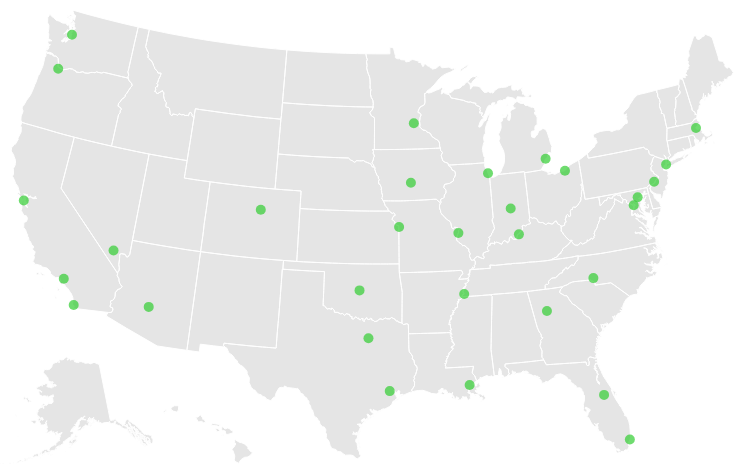
D3 v3 page, settled after 360 driven frames (6 s of simulated time); the page loaded 3 data file(s).



var width = 900,
    height = 500;

var sf = [-122.417, 37.775],
    ny = [-74.0064, 40.7142];

var scale,
    translate,
    visibleArea, // minimum area threshold for points inside viewport
    invisibleArea; // minimum area threshold for points outside viewport

// var simplify = d3.geo.transform({
//   point: function(x, y, z) {
//     if (z < visibleArea) return;
//     x = x * scale + translate[0];
//     y = y * scale + translate[1];
//     if (x >= -10 && x <= width + 10 && y >= -10 && y <= height + 10 || z >= invisibleArea) this.stream.point(x, y);
//   }
// });

// var zoom = d3.behavior.zoom()
//     .size([width, height])
//     .on("zoom", zoomed);

var svg = d3.select("body").append("svg")
    .attr("width", width)
    .attr("height", height);

// var canvas = d3.select("body").append("canvas")
//     .attr("width", width)
//     .attr("height", height);

// var context = canvas.node().getContext("2d");

var projection = d3.geo.albersUsa()
 	.scale(1000)
 	.translate([width / 2, height / 2]);

// var projection = d3.geo.mercator()
//     .translate([0, 0])
//     .scale(4000);

var path = d3.geo.path()
 	.projection(projection);


queue()
	.defer(d3.json, './topo/us-10m.json')
	.defer(d3.json, './topo/cities.json')
  .defer(d3.json, './topo/ents.json')
	.await(makeMyMap);

var div = d3.select("body").append("div") 
    .attr("class", "tooltip")       
    .style("opacity", 0);

function makeMyMap(error, states, cities, ents) {

	// canvas
 //      .datum(topojson.mesh(topojson.presimplify(states.objects.states)))
 //      .call(zoomTo(sf, 4).event)
 //    .transition()
 //      .duration(60 * 1000 / 89 * 2)
 //      .each(jump);

//TODO:
//Test out basic zoom functionality
//correlate zoom to mouse click (onClick)
//Add in venture json file
//correlate venture metro areas to metro points on map
//add display for each entrepreneur
//

	svg.append("path")
     .datum(topojson.feature(states, states.objects.land))
      .attr("d", path)
      .attr("class", "land-boundary");

	svg.append('path')
		.datum(topojson.feature(states, states.objects.states))
			.attr('d', path)
			.attr('class', 'states');

	svg.selectAll('.cities')
		.data(cities.features)
		.enter()
		.append('path')
		.attr('d', path.pointRadius(5))
		.attr('class', 'cities')
    .on('mouseover', function (d) {
      // console.log(d);
      // console.log(d.properties.NAME);
      div.transition()    
                .duration(400)    
                .style("opacity", .9);
      div.text(d.properties.NAME)
                .style("left", (d3.event.pageX) + "px")    
                .style("top", (d3.event.pageY - 28) + "px");
      d3.select(this)
                .attr('d', path.pointRadius(10));
    })
    .on('mouseout', function (d) {
      d3.select(this).attr('d', path.pointRadius(5));
      div.transition()        
           .duration(500)      
           .style("opacity", 0);
    })
    .on('click', function(d) {
      // console.log("rect");
      d3.event.stopPropagation();
    });
}


// d3.json("./topo/us-states.json", function(error, states) {
//   if (error) throw error;

//   canvas
//       .datum(topojson.mesh(topojson.presimplify(states)))
//       .call(zoomTo(sf, 4).event)
//     .transition()
//       .duration(60 * 1000 / 89 * 2)
//       .each(jump);
// });

// function zoomTo(location, scale) {
//   var point = projection(location);
//   return zoom
//       .translate([width / 2 - point[0] * scale, height / 2 - point[1] * scale])
//       .scale(scale);
// }

// function zoomed(d) {
//   translate = zoom.translate();
//   scale = zoom.scale();
//   visibleArea = 1 / scale / scale;
//   invisibleArea = 200 * visibleArea;
//   context.clearRect(0, 0, width, height);
//   context.beginPath();
//   path(d);
//   context.stroke();
// }

// function jump() {
//   var t = d3.select(this);
//   (function repeat() {
//     t = t.transition()
//         .call(zoomTo(ny, 6).event)
//       .transition()
//         .call(zoomTo(sf, 4).event)
//         .each("end", repeat);
//   })();
// }

// d3.json("./topo/us-10m.json", function(error, topology) {
//   if (error) throw error;

//   svg.append("path")
//       .datum(topojson.feature(topology, topology.objects.land))
//       .attr("d", path)
//       .attr("class", "land-boundary");

//   svg.append("path")
//       .datum(topojson.mesh(topology, topology.objects.states, function(a, b) { return a !== b; }))
//       .attr("d", path)
//       .attr("class", "state-boundary");
// });

// var width = 960,
// 	height = 500;
 
// var svg = d3.select('body').append('svg')
//     .attr('width', width)
//     .attr('height', height);
 
// var projection = d3.geo.albersUsa()
// 	.scale(1000)
// 	.translate([width / 2, height / 2]);
 
// var path = d3.geo.path()
// 	.projection(projection);
	
// queue()
// 	.defer(d3.json, 'states.json')
// 	.defer(d3.json, 'cities.json')
// 	.await(makeMyMap);

// function makeMyMap(error, states, cities) {
// 	svg.append('path')
// 		.datum(topojson.feature(states, states.objects.usStates))
// 			.attr('d', path)
// 			.attr('class', 'states');
// 	svg.selectAll('.cities')
// 		.data(cities.features)
// 		.enter()
// 		.append('path')
// 		.attr('d', path.pointRadius(5))
// 		.attr('class', 'cities');
// }




### data: topo/ents.json
{
 "type": "FeatureCollection",
 "features": [
  {
   "Name": "Arikha Moses",
   "Domain": "Med Device",
   "Linkedin": "[linkedin]",
   "Web": "[web]",
   "Bio": "",
   "Area of Interest Tags (not rigorous)": "Medical Devices",
   "Start-Ups Involvement (Sample)": "EluSys, TyRx",
   "Other Company Affiliations": "",
   "Metro Area": "New York",
   "Referring Inst": "Columbia",
   "Notes": "",
   "Email": ""
  },
  {
   "Name": "Arthur Hiller",
   "Domain": "Biotech/pharma",
   "Linkedin": "[linkedin]",
   "Web": "",
   "Bio": "",
   "Area of Interest Tags (not rigorous)": "Oncology, Cardiovascular",
   "Start-Ups Involvement (Sample)": "Millenium, Heartscape, SciFluor, Geppett…",
   "Other Company Affiliations": "Merck",
   "Metro Area": "Boston",
   "Referring Inst": "Penn",
   "Notes": "High level gen",
   "Email": ""
  },
  {
   "Name": "Barry Kappel",
   "Domain": "Biotech/pharma",
   "Linkedin": "[linkedin]",
   "Web": "[web]",
   "Bio": "",
   "Area of Interest Tags (not rigorous)": "Oncology, Immunology, Infectious Disease",
   "Start-Ups Involvement (Sample)": "ContraFect, Sapience",
   "Other Company Affiliations": "Memorial Sloan-Kettering Cancer Center",
   "Metro Area": "New York",
   "Referring Inst": "Columbia",
   "Notes": "",
   "Email": "barrykappel@hotmail.com"
  },
  {
   "Name": "Barry Schweitzer",
   "Domain": "Biotech/pharma",
   "Linkedin": "[linkedin]",
   "Web": "[web]",
   "Bio": "",
   "Area of Interest Tags (not rigorous)": "Genetics, Proteomics, Assays",
   "Start-Ups Involvement (Sample)": "Molecular Staging, Protometrix, Glygenix",
   "Other Company Affiliations": "",
   "Metro Area": "New York",
   "Referring Inst": "Yale",
   "Notes": "High level gen",
   "Email": ""
  },
  {
   "Name": "Bob Altman",
   "Domain": "Biotech/pharma",
   "Linkedin": "[linkedin]",
   "Web": "",
   "Bio": "",
   "Area of Interest Tags (not rigorous)": "Oncology, Urology, Diabetes, Rare / Orph…",
   "Start-Ups Involvement (Sample)": "Marathon Pharmaceuticals, Pinnacle Biolo…",
   "Other Company Affiliations": "Astellas Pharma, Abbott Laboratories",
   "Metro Area": "Chicago",
   "Referring Inst": "UChicago",
   "Notes": "High level gen",
   "Email": ""
  },
  {
   "Name": "Brian Dixon",
   "Domain": "Biotech/pharma",
   "Linkedin": "",
   "Web": "[web]",
   "Bio": "",
   "Area of Interest Tags (not rigorous)": "",
   "Start-Ups Involvement (Sample)": "BioRelix",
   "Other Company Affiliations": "Bayer Healthcare",
   "Metro Area": "New York",
   "Referring Inst": "Yale",
   "Notes": "High level gen",
   "Email": ""
  },
  {
   "Name": "Bruce Conway",
   "Domain": "Biotech/pharma",
   "Linkedin": "[linkedin]",
   "Web": "",
   "Bio": "",
   "Area of Interest Tags (not rigorous)": "Oncology, Metabolism, Inflammation, Assa…",
   "Start-Ups Involvement (Sample)": "",
   "Other Company Affiliations": "Johnson & Johnson Pharmaceutical Researc…",
   "Metro Area": "New York",
   "Referring Inst": "Columbia",
   "Notes": "",
   "Email": "bruce@conwaypharmagrp.com"
  },
  {
   "Name": "Charlie Polsky",
   "Domain": "Biomedical",
   "Linkedin": "",
   "Web": "[web]",
   "Bio": "",
   "Area of Interest Tags (not rigorous)": "",
   "Start-Ups Involvement (Sample)": "",
   "Other Company Affiliations": "",
   "Metro Area": "Chicago",
   "Referring Inst": "UChicago",
   "Notes": "",
   "Email": ""
  },
  "... 60 more items"
 ]
}

### data: topo/cities.json
{
 "type": "FeatureCollection",
 "features": [
  {
   "type": "Feature",
   "id": 0,
   "properties": {
    "OBJECTID_1": 1,
    "OBJECTID": 10,
    "NAME": "Phoenix",
    "PLACE_KEY": "0401355000",
    "CAPITAL": "Y",
    "POPULATION": 1159014,
    "PCLASS": "8",
    "STATE": "AZ",
    "STATE_KEY": "04"
   },
   "geometry": {
    "type": "Point",
    "coordinates": "[... 2 items]"
   }
  },
  {
   "type": "Feature",
   "id": 1,
   "properties": {
    "OBJECTID_1": 2,
    "OBJECTID": 6,
    "NAME": "San Francisco",
    "PLACE_KEY": "0607567000",
    "CAPITAL": "N",
    "POPULATION": 735315,
    "PCLASS": "7",
    "STATE": "CA",
    "STATE_KEY": "06"
   },
   "geometry": {
    "type": "Point",
    "coordinates": "[... 2 items]"
   }
  },
  {
   "type": "Feature",
   "id": 2,
   "properties": {
    "OBJECTID_1": 3,
    "OBJECTID": 7,
    "NAME": "Los Angeles",
    "PLACE_KEY": "0603744000",
    "CAPITAL": "N",
    "POPULATION": 3553638,
    "PCLASS": "8",
    "STATE": "CA",
    "STATE_KEY": "06"
   },
   "geometry": {
    "type": "Point",
    "coordinates": "[... 2 items]"
   }
  },
  {
   "type": "Feature",
   "id": 3,
   "properties": {
    "OBJECTID_1": 4,
    "OBJECTID": 8,
    "NAME": "San Diego",
    "PLACE_KEY": "0607366000",
    "CAPITAL": "N",
    "POPULATION": 1171121,
    "PCLASS": "8",
    "STATE": "CA",
    "STATE_KEY": "06"
   },
   "geometry": {
    "type": "Point",
    "coordinates": "[... 2 items]"
   }
  },
  {
   "type": "Feature",
   "id": 4,
   "properties": {
    "OBJECTID_1": 5,
    "OBJECTID": 9,
    "NAME": "Las Vegas",
    "PLACE_KEY": "3200340000",
    "CAPITAL": "N",
    "POPULATION": 376906,
    "PCLASS": "7",
    "STATE": "NV",
    "STATE_KEY": "32"
   },
   "geometry": {
    "type": "Point",
    "coordinates": "[... 2 items]"
   }
  },
  {
   "type": "Feature",
   "id": 5,
   "properties": {
    "OBJECTID_1": 6,
    "OBJECTID": 4,
    "NAME": "Portland",
    "PLACE_KEY": "4105159000",
    "CAPITAL": "N",
    "POPULATION": 478795,
    "PCLASS": "7",
    "STATE": "OR",
    "STATE_KEY": "41"
   },
   "geometry": {
    "type": "Point",
    "coordinates": "[... 2 items]"
   }
  },
  {
   "type": "Feature",
   "id": 6,
   "properties": {
    "OBJECTID_1": 7,
    "OBJECTID": 5,
    "NAME": "Seattle",
    "PLACE_KEY": "5303363000",
    "CAPITAL": "N",
    "POPULATION": 524704,
    "PCLASS": "7",
    "STATE": "WA",
    "STATE_KEY": "53"
   },
   "geometry": {
    "type": "Point",
    "coordinates": "[... 2 items]"
   }
  },
  {
   "type": "Feature",
   "id": 7,
   "properties": {
    "OBJECTID_1": 8,
    "OBJECTID": 18,
    "NAME": "Denver",
    "PLACE_KEY": "0803120000",
    "CAPITAL": "Y",
    "POPULATION": 497840,
    "PCLASS": "7",
    "STATE": "CO",
    "STATE_KEY": "08"
   },
   "geometry": {
    "type": "Point",
    "coordinates": "[... 2 items]"
   }
  },
  "... 23 more items"
 ]
}

### data: topo/us-10m.json
{
 "type": "Topology",
 "transform": {
  "scale": [
   0.0003589,
   5.37148685138684e-05
  ],
  "translate": [
   -179.1,
   17.67
  ]
 },
 "objects": {
  "counties": {
   "type": "GeometryCollection",
   "bbox": [
    -179.1,
    17.67,
    179.8,
    71.39
   ],
   "geometries": [
    "{... 3 keys}",
    "{... 3 keys}",
    "{... 3 keys}",
    "{... 3 keys}",
    "{... 3 keys}",
    "{... 3 keys}",
    "{... 3 keys}",
    "{... 3 keys}",
    "... 3,212 more items"
   ]
  },
  "states": {
   "type": "GeometryCollection",
   "geometries": [
    "{... 3 keys}",
    "{... 3 keys}",
    "{... 3 keys}",
    "{... 3 keys}",
    "{... 3 keys}",
    "{... 3 keys}",
    "{... 3 keys}",
    "{... 3 keys}",
    "... 45 more items"
   ]
  },
  "land": {
   "type": "MultiPolygon",
   "arcs": [
    "[... 5 items]",
    "[... 1 items]",
    "[... 1 items]",
    "[... 1 items]",
    "[... 1 items]",
    "[... 1 items]",
    "[... 1 items]",
    "[... 1 items]",
    "... 190 more items"
   ]
  }
 },
 "arcs": [
  [
   [
    162416,
    583189
   ],
   [
    236,
    -863
   ],
   [
    95,
    -3199
   ],
   [
    219,
    -1079
   ],
   [
    -271,
    -1241
   ]
  ],
  [
   [
    162695,
    576807
   ],
   [
    -442,
    -309
   ],
   [
    -4397,
    83
   ]
  ],
  [
   [
    157856,
    576581
   ],
   [
    -6,
    1800
   ],
   [
    -436,
    606
   ],
   [
    -476,
    3062
   ],
   [
    168,
    1173
   ],
   [
    2781,
    -89
   ],
   [
    2529,
    56
   ]
  ],
  [
   [
    203483,
    583173
   ],
   [
    -111,
    -3268
   ],
   [
    363,
    0
   ],
   [
    1,
    -4838
   ],
   [
    604,
    -14
   ]
  ],
  [
   [
    204340,
    575053
   ],
   [
    0,
    -6406
   ],
   [
    -109,
    -3
   ],
   [
    -1,
    -3886
   ]
  ],
  [
   [
    204230,
    564758
   ],
   [
    -1074,
    300
   ],
   [
    -477,
    661
   ],
   [
    -50,
    -1946
   ]
  ],
  [
   [
    202629,
    563773
   ],
   [
    -411,
    -2654
   ],
   [
    -860,
    -2419
   ],
   [
    -1043,
    -435
   ],
   [
    -462,
    561
   ]
  ],
  [
   [
    199853,
    558826
   ],
   [
    29,
    9804
   ],
   [
    98,
    1617
   ],
   [
    303,
    -7
   ],
   [
    -114,
    3279
   ],
   [
    302,
    529
   ],
   [
    -36,
    7508
   ],
   [
    73,
    1628
   ]
  ],
  "... 10,026 more items"
 ]
}